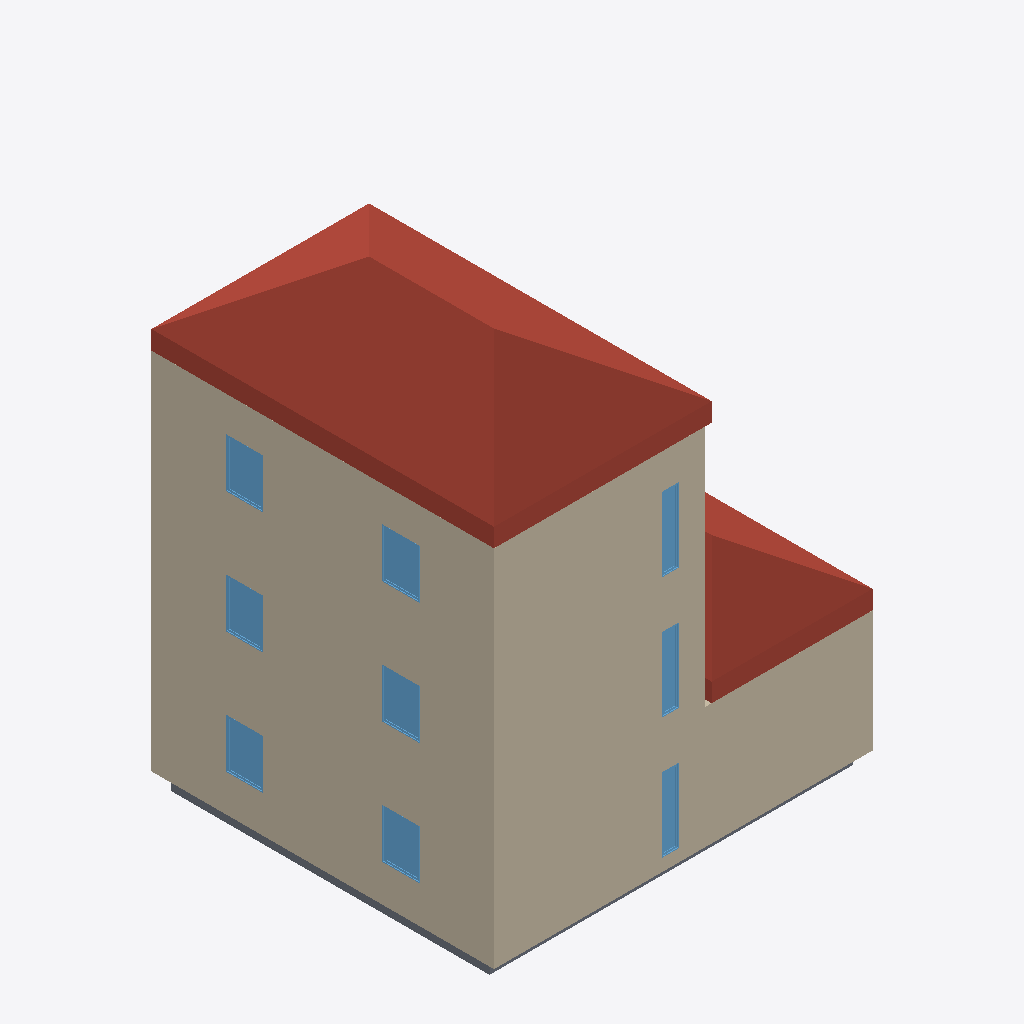
Isometric view of an IFC building model (IFC-SPF (STEP), schema IFC2X3, length unit millimetre), seen from the south-west, elements coloured by IFC class: 9 windows (light blue), 4 walls (beige), 2 roofs (red-brown), 1 slab (grey).
Extent 9.3 m × 8.5 m × 11.4 m (x, y, z). Storeys (4): Level 1 at 0.00 m; Level 2 at 3.00 m; Level 3 at 6.00 m; Level 4 at 9.00 m. Elements (47): 16 IfcWindow, 15 IfcWallStandardCase, 11 IfcCovering, 3 IfcSlab, 2 IfcRoof.

HEADER;
FILE_DESCRIPTION(('ViewDefinition [CoordinationView_V2.0, QuantityTakeOffAddOnView]'),'2;1');
FILE_NAME('0001','2016-06-20T01:10:39',(''),(''),'The EXPRESS Data Manager Version 5.02.0100.07 : 28 Aug 2013','20150714_1515(x64) - Exporter 16.4.0.0 - Alternate UI 16.4.0.0','');
FILE_SCHEMA(('IFC2X3'));
ENDSEC;
DATA;
#101=IFCPROJECT('0LofJkI2P8HgKgqvDeJ8mP',#41,'0001',$,$,'Project Name','Project Status',(#93),#88);
#7065=IFCSITE('0LofJkI2P8HgKgqvDeJ8mR',#41,'Default',$,'',#7064,$,$,.ELEMENT.,$,$,$,$,$);
#111=IFCBUILDING('0LofJkI2P8HgKgqvDeJ8mO',#41,'',$,$,#32,$,'',.ELEMENT.,$,$,$);
#120=IFCBUILDINGSTOREY('0LofJkI2P8HgKgqvENitBU',#41,'Level 1',$,$,#118,$,'Level 1',.ELEMENT.,0.0);
#126=IFCBUILDINGSTOREY('0LofJkI2P8HgKgqvENit5V',#41,'Level 2',$,$,#125,$,'Level 2',.ELEMENT.,3000.0);
#132=IFCBUILDINGSTOREY('0LofJkI2P8HgKgqvENjyig',#41,'Level 3',$,$,#131,$,'Level 3',.ELEMENT.,6000.0);
#138=IFCBUILDINGSTOREY('0LofJkI2P8HgKgqvENjyfK',#41,'Level 4',$,$,#137,$,'Level 4',.ELEMENT.,9000.0);
#2523=IFCWALLSTANDARDCASE('07c5qqauj4NvjDxpBniamn',#41,'Basic Wall:Exterior - Brick on Mtl. Stud:308859',$,'Basic Wall:Exterior - Brick on Mtl. Stud:397',#2496,#2521,'308859');
#5090=IFCROOF('07c5qqauj4NvjDxpBniZxZ',#41,'Basic Roof:Generic - 400mm:312489',$,'Basic Roof:Generic - 400mm',#5086,$,'312489',.NOTDEFINED.);
#3049=IFCWALLSTANDARDCASE('07c5qqauj4NvjDxpBnia93',#41,'Basic Wall:Exterior - Block on Mtl. Stud:309257',$,'Basic Wall:Exterior - Block on Mtl. Stud:54538',#3029,#3047,'309257');
#3485=IFCWALLSTANDARDCASE('07c5qqauj4NvjDxpBniaOc',#41,'Basic Wall:Exterior - Block on Mtl. Stud:310380',$,'Basic Wall:Exterior - Block on Mtl. Stud:54538',#3465,#3483,'310380');
#5384=IFCROOF('07c5qqauj4NvjDxpBniZzA',#41,'Basic Roof:Generic - 400mm:312576',$,'Basic Roof:Generic - 400mm',#5381,$,'312576',.NOTDEFINED.);
#3168=IFCSLAB('07c5qqauj4NvjDxpBnia9H',#41,'Floor:Concrete-Commercial 362mm:309275',$,'Floor:Concrete-Commercial 362mm',#3146,#3166,'309275',.FLOOR.);
#7013=IFCWINDOW('07c5qqauj4NvjDxpBniZCr',#41,'M_Fixed:0915 x 1220mm:313727',$,'0915 x 1220mm',#8005,#7007,'313727',1220.0,915.0);
#6155=IFCWINDOW('07c5qqauj4NvjDxpBniZ_o',#41,'M_Fixed:0915 x 1220mm:312824',$,'0915 x 1220mm',#7865,#6149,'312824',1220.0,915.0);
#6391=IFCWINDOW('07c5qqauj4NvjDxpBniZoQ',#41,'M_Fixed:0915 x 1220mm:313040',$,'0915 x 1220mm',#7935,#6385,'313040',1220.0,915.0);
#6057=IFCWINDOW('07c5qqauj4NvjDxpBniZ_7',#41,'M_Fixed:0915 x 1220mm:312781',$,'0915 x 1220mm',#7830,#6051,'312781',1220.0,915.0);
#6332=IFCWINDOW('07c5qqauj4NvjDxpBniZpk',#41,'M_Fixed:0915 x 1220mm:312996',$,'0915 x 1220mm',#7900,#6326,'312996',1220.0,915.0);
#6954=IFCWINDOW('07c5qqauj4NvjDxpBniZDT',#41,'M_Fixed:0915 x 1220mm:313623',$,'0915 x 1220mm',#7970,#6948,'313623',1220.0,915.0);
#2974=IFCWALLSTANDARDCASE('07c5qqauj4NvjDxpBniasF',#41,'Basic Wall:Exterior - Brick on Mtl. Stud:309189',$,'Basic Wall:Exterior - Brick on Mtl. Stud:397',#2954,#2972,'309189');
#5782=IFCWINDOW('07c5qqauj4NvjDxpBniZy4',#41,'M_Fixed:0406 x 1830mm:312654',$,'0406 x 1830mm',#8219,#5776,'312654',1830.0,406.0);
#6895=IFCWINDOW('07c5qqauj4NvjDxpBniZBb',#41,'M_Fixed:0406 x 1830mm:313519',$,'0406 x 1830mm',#8289,#6889,'313519',1830.0,406.0);
#6510=IFCWINDOW('07c5qqauj4NvjDxpBniZsC',#41,'M_Fixed:0406 x 1830mm:313286',$,'0406 x 1830mm',#8254,#6504,'313286',1830.0,406.0);
ENDSEC;